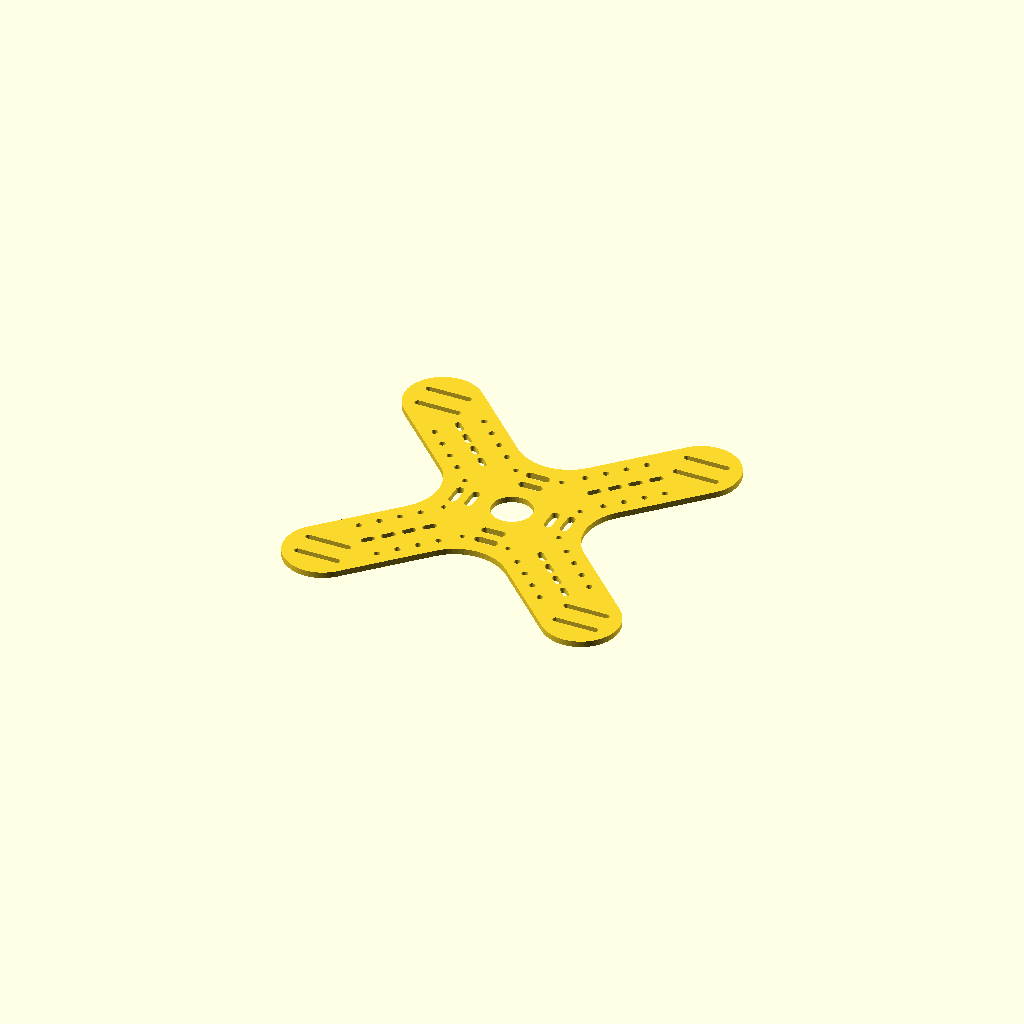
Cell 1: the model at its default parameters.
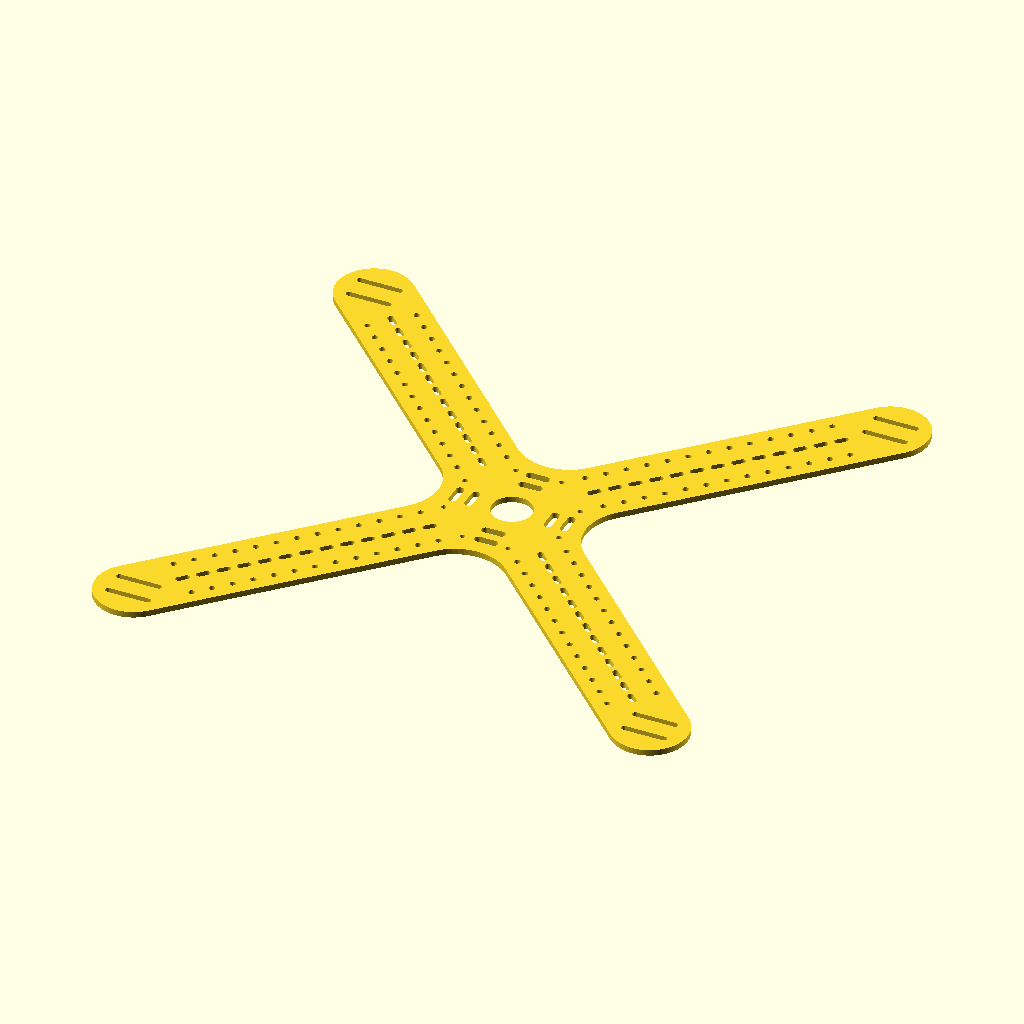
Cell 2: the same model with wheelbase = 260.
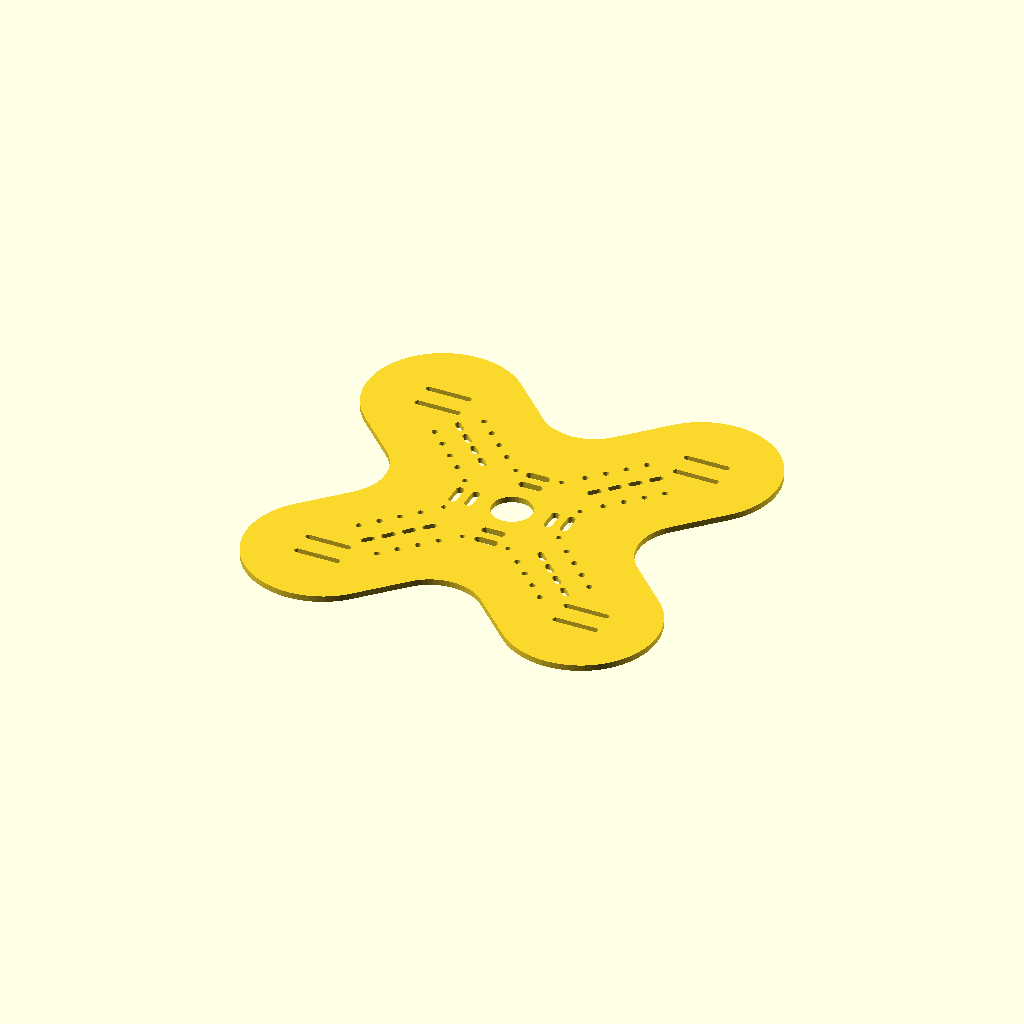
Cell 3: the same model with arm_width = 76.
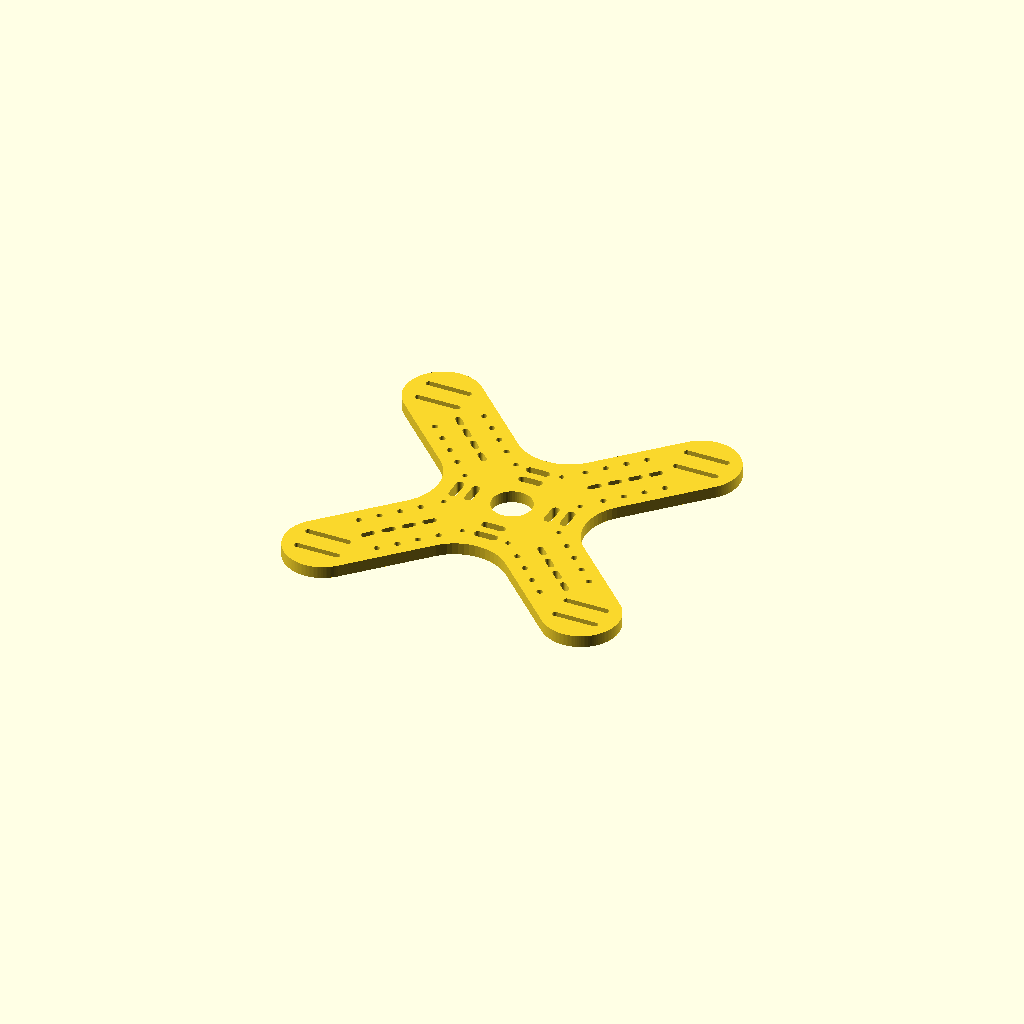
Cell 4: thickness = 6 (everything else at default).
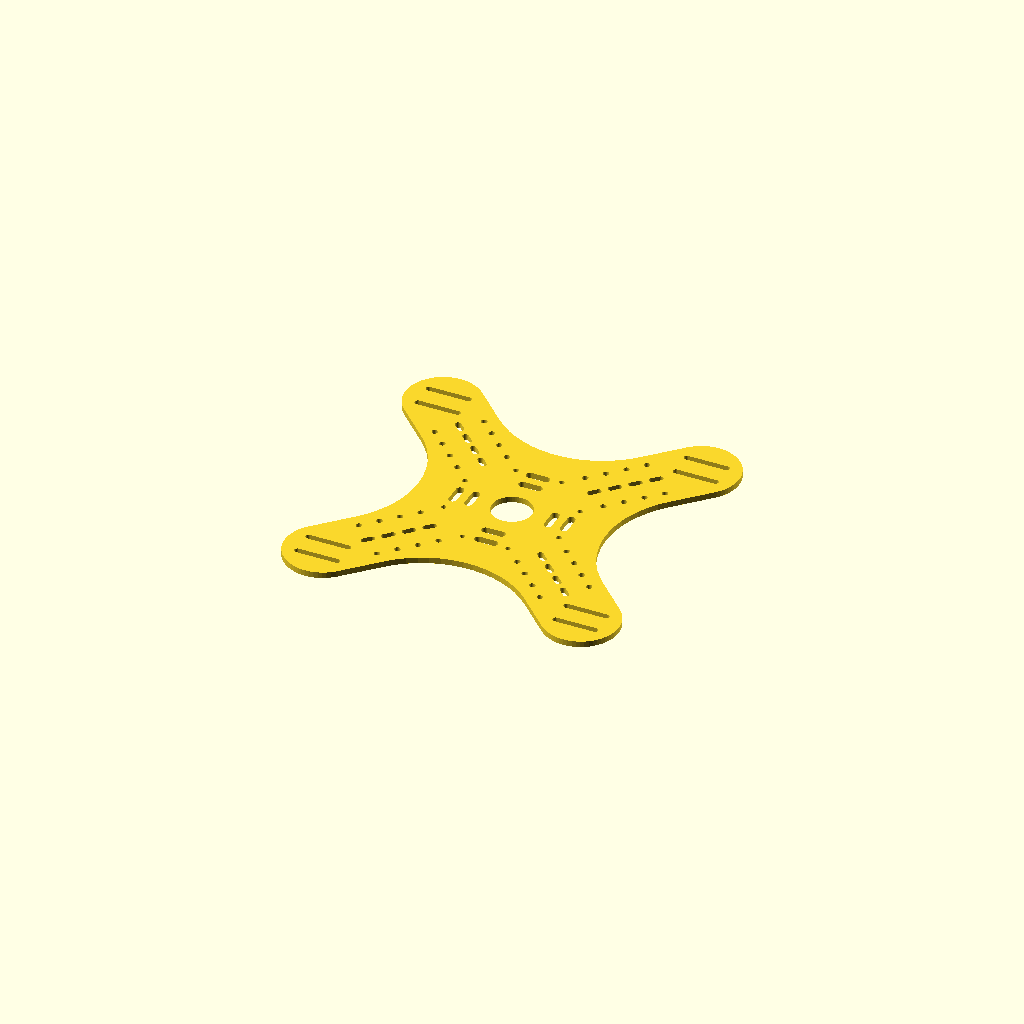
Cell 5: fillet_radius = 50 (everything else at default).
One fixed orthographic camera (rotation 55°, 0°, 25°; colour scheme Cornfield) for every cell.
Source of the model, frame.scad:
// --- PARAMETERS ---
bed_size = 200;
$fn = 60;

// Chassis Dimensions
wheelbase = 130;  
arm_width = 38;   // Slightly wider to accommodate the hole grid
thickness = 3;    
fillet_radius = 25; // Bigger fillets for the "organic/tech" look

// Motor Mount Details
slot_width = 3.0; 
slot_length = 20;
slot_separation = 12; 

// Raspberry Pi Zero Mounting
pi_w = 23;        
pi_l = 58;        
pi_hole_dia = 2.6; 

// Grid System Parameters
grid_spacing = 10; // Standard 10mm spacing
m3_hole = 3.0;     // Loose fit for M3 screws

// --- MAIN RENDER ---

linear_extrude(height = thickness) {
    difference() {
        
        // 1. POSITIVE SHAPE (The Body)
        offset(r = -fillet_radius) offset(r = fillet_radius)
        union() {
            // Central Hub
            circle(r=30);
            
            // The Arms
            for(i = [45, 135, 225, 315]) {
                rotate([0, 0, i])
                hull() {
                    translate([10,0]) circle(r=arm_width/2); // Blend into hub
                    translate([wheelbase/sqrt(2), 0]) circle(r=arm_width/2);
                }
            }
        }

        // 2. NEGATIVE SHAPES (The Cutouts)
        
        // --- A. Raspberry Pi Zero Mount ---
        for (x_sign = [-1, 1], y_sign = [-1, 1]) {
             translate([x_sign*pi_l/2, y_sign*pi_w/2]) circle(d=pi_hole_dia);
             translate([x_sign*pi_w/2, y_sign*pi_l/2]) circle(d=pi_hole_dia); // Rotated option
        }
        
        // Center Wire Pass-through
        circle(r=10);

        // --- B. The "Reactor" Battery Strap Slots ---
        // Large slots near the center for velcro straps (holding the battery bank)
        for(i = [0, 90, 180, 270], dist=[28, 20]) {
            rotate([0, 0, i])
            translate([dist, 0])
            hull() {
                translate([0, 4]) circle(d=4);
                translate([0, -4]) circle(d=4);
            }
        }

        // --- C. Motor Slots (Critical) ---
        for(i = [45, 135, 225, 315]) {
            rotate([0, 0, i])
            translate([wheelbase/sqrt(2) - 0, 0]) {
                rotate([0,0,-i]) {
                translate([-slot_length/2, slot_separation/2])
                # hull() { circle(d=slot_width); translate([slot_length, 0]) circle(d=slot_width); }
                
                translate([-slot_length/2, -slot_separation/2])
                # hull() { circle(d=slot_width); translate([slot_length, 0]) circle(d=slot_width); }
                }
            }
        }

        // --- D. The "Future-Proof" Grid (M3 Holes & Lightening Slots) ---
        for(i = [45, 135, 225, 315]) {
            rotate([0, 0, i]) {
                // We run a loop starting from outside the hub up to the motor mounts
                for (dist = [40 : grid_spacing : wheelbase/sqrt(2) - 20]) {
                    
                    // 1. The "Side Rails" - M3 Mounting Grid
                    translate([dist, 12]) circle(d=m3_hole);
                    translate([dist, -12]) circle(d=m3_hole);
                    
                    // 2. The "Truss" - Central Lightening/Zip-tie Slots
                    // We make these slightly staggered or continuous for a "Tech" look
                    translate([dist, 0])
                    hull() {
                        translate([-2, 0]) circle(d=3); // Oval shape
                        translate([2, 0]) circle(d=3);
                    }
                }
            }
        }
    }
}
Customizer parameters (derived from the source; name, type, default, range or options):
bed_size: number, default 200
wheelbase: number, default 130
arm_width: number, default 38
thickness: number, default 3
fillet_radius: number, default 25
slot_width: number, default 3
slot_length: number, default 20
slot_separation: number, default 12
pi_w: number, default 23
pi_l: number, default 58
pi_hole_dia: number, default 2.6
grid_spacing: number, default 10
m3_hole: number, default 3
